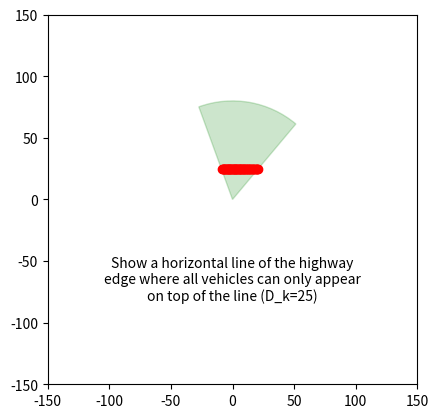

Here is the Python script that generated this plot:
'''
This Python test program performs testing of our developed forumlas.

The program contains a number of independent tests, please scroll down 
to the bottom to find the main launcher and specify a test to run.

For all tests, we can visually verify the outcome to confirm the correctness.
For some tests, we also perform simulation and compare the numerical and
simultion results to check the correctness.
'''

## the following are packages required for this program
import numpy as np
import math
import random
import matplotlib.pyplot as plt
import matplotlib.patches as patches

###################################################################
# Some useful classes
###################################################################

class TF: # Transformation
    '''
    This is a static class, it collects a number of 
    transformation functions.
    '''
    def rotate(x,y,angle):
        x_rot = x * cos(angle) - y * sin(angle)
        y_rot = x * sin(angle) + y * cos(angle)
        return (x_rot,y_rot)

    def reflect(xy):
        (x_ref,y_ref) = xy
        x_ref *= -1
        return (x_ref,y_ref)

    def move_towards(x,y,dist,angle):
        return (x+dist*cos(angle),y+dist*sin(angle))

    def shift(x,y,dx,dy):
        return (x+dx,y+dy)

class PointXY:
    '''
    This class specifies an (x,y) point object. Use it to create 
    an (x,y) point.
    '''
    def __init__(self, x=0, y=0):
        (self.x,self.y) = (x,y)

    def to_polar(self, beam_center=(0,0), beam_angle=0):
        pt = self.clone()
        pt.x -= beam_center[0]
        pt.y -= beam_center[1]
        r = math.sqrt(pt.x**2+pt.y**2)
        degree = atan2(pt.y,pt.x) - beam_angle
        return (r, degree)

    def from_polar(self, r, degree, beam_center=(0,0), beam_angle=0):
        (self.x,self.y) = beam_center
        self.x += r*cos(degree+beam_angle)
        self.y += r*sin(degree+beam_angle)

    def xy(self):
        return (self.x,self.y)

    def clone(self):
        return PointXY(self.x,self.y)

    def is_inside(self, beam):
        (r,degree) = self.to_polar(beam.center.xy(),beam.theta)
        if r>beam.Range: return False
        if degree>=-beam.Width/2 and degree<=beam.Width/2: return True
        degree+=360
        if degree>=-beam.Width/2 and degree<=beam.Width/2: return True
        degree-=2*360
        if degree>=-beam.Width/2 and degree<=beam.Width/2: return True
        return False


###################################################################
# Some math functions for convenient use
###################################################################

def sin(degree):
    return math.sin(math.radians(degree))

def cos(degree):
    return math.cos(math.radians(degree))

def atan2(y,x):
    return math.degrees(math.atan2(y,x))

def atan(r):
    return math.degrees(math.atan(r))

def tan(degree):
    return math.tan(math.radians(degree))

def abs(x):
    return x if x>0 else -x

def circle_intersection(x1,y1,r1,x2,y2,r2):
    '''It returns the intersection between two circles. The circles have center points at
    (x1,y1) and (x2,y2), with radius r1 and r2, respectively.
    It returns `(px1,py1,px2,py2)` where (px1,py1) and (px2,py2) are the two points.
    If the circles don't intersec, `(None,None,None,None)` is returned.
    See: https://math.stackexchange.com/questions/256100/how-can-i-find-the-points-at-which-two-circles-intersect
    '''
    d = math.sqrt((x1-x2)**2+(y1-y2)**2)
    l = (r1**2 - r2**2 + d**2) / (2*d)
    if (r1**2-l**2)<0:
        return (None,None,None,None)
    h = math.sqrt(r1**2-l**2)
    px1 = (l/d)*(x2-x1) + (h/d)*(y2-y1) + x1
    py1 = (l/d)*(y2-y1) - (h/d)*(x2-x1) + y1
    px2 = (l/d)*(x2-x1) - (h/d)*(y2-y1) + x1
    py2 = (l/d)*(y2-y1) + (h/d)*(x2-x1) + y1
    return (px1,py1,px2,py2)

###################################################################
# Scenario settings
###################################################################

class Beam:
    Width = 60 
    Range = 80

    def __init__(self, x, y, degree):
        self.center = PointXY(x,y)
        self.theta  = degree
        self.start_angle = -Beam.Width/2
        self.end_angle = Beam.Width/2

    def clone(self): return Beam(self.x(),self.y(),self.theta)
    def x(self): return self.center.x
    def y(self): return self.center.y

b_k = Beam(0,0,80)

R_B = 80
beamwidth = 60
theta_k = 80
start_angle_k = -beamwidth/2
end_angle_k = beamwidth/2
(x_k,y_k) = (0,0)   # normalized to origin


###################################################################
# test 1: draw a horizontal line D_k away from the BS center 
#         on the south side
###################################################################
def test1():
    D_k = 25

    fig1 = plt.figure()
    ax1 = fig1.add_subplot(111, aspect='equal')
    ax1.add_patch(patches.Wedge(b_k.center.xy(),b_k.Range,
                                b_k.theta+b_k.start_angle,
                                b_k.theta+b_k.end_angle,color="g",alpha=0.2))

    for angle in range(int(b_k.start_angle),int(b_k.end_angle)):
        R_k = D_k / sin(b_k.theta+angle)
        pt = PointXY(0,0)
        pt.from_polar(R_k,angle,b_k.center.xy(),b_k.theta)
        if pt.is_inside(b_k):
            ax1.plot(pt.x,pt.y,'ro')

    plt.text(0, -80,  "Show a horizontal line of the highway\n"
                      "edge where all vehicles can only appear\n"
                     f"on top of the line (D_k={D_k})", 
                     ha='center', wrap=True)
    plt.axis([-150, 150, -150, 150])
    plt.show()

###################################################################
# test 2: relative polar location translation between two sectors
##         Defined pt_i_from_k() to calculate (r_{i|k},phi_{i|k}}
###################################################################
def pt_i_from_k(r_k,phi_k,x_k,y_k,theta_k,x_i,y_i,theta_i):

    ## absolute location
    x_hat = x_k + r_k*cos(theta_k+phi_k) 
    y_hat = y_k + r_k*sin(theta_k+phi_k)

    ## convert to (r_i,phi_i) relative to b_i
    r_i = math.sqrt((x_i-x_hat)**2 + (y_i-y_hat)**2)
    phi_i = atan2(y_hat-y_i,x_hat-x_i) - theta_i

    return (r_i,phi_i)

def test2():

    ## another beam, b_i
    b_i = Beam(x=100, y=-10, degree=130)

    fig1 = plt.figure()
    ax1 = fig1.add_subplot(111, aspect='equal')
    for bm,color in [(b_k,"r"),(b_i,"b")]:
        ax1.add_patch(patches.Wedge(bm.center.xy(),bm.Range,
                                    bm.theta+bm.start_angle,
                                    bm.theta+bm.end_angle,color=color,alpha=0.2))

    ## place a point pt_k relative to b_k
    (r_k,phi_k) = (40,10)
    pt_k = PointXY()
    pt_k.from_polar(r_k, phi_k, beam_center=b_k.center.xy(), beam_angle=b_k.theta)
    ax1.plot(pt_k.x,pt_k.y,'ro')

    ## convert (r_k,phi_k) to (r_i,phi_i) where pt_i is relative to b_i
    (x_k,y_k),theta_k = b_k.center.xy(), b_k.theta
    (x_i,y_i),theta_i = b_i.center.xy(), b_i.theta
    (r_i,phi_i) = pt_i_from_k(r_k,phi_k,x_k,y_k,theta_k,x_i,y_i,theta_i)

    ## plot (r_i,phi_i), should overlap with (r_k,phi_k)
    pt_i = PointXY()
    pt_i.from_polar(r_i,phi_i,b_i.center.xy(),b_i.theta)
    ax1.plot(pt_i.x,pt_i.y,'b^')

    ## test description, you may adjust the position & font size of this message
    plt.text(x=0, y=-80, 
                    s="Translate a location relative to one beam\n"
                      "to another. The two markers (before and after\n"
                      "translations) must appear at the same location", 
                      ha='center', wrap=True)
    plt.axis([-150, 150, -150, 150])
    plt.show()

###################################################################
# test 3: trajectory of a movement in a beam
###################################################################
def test3():

    b_k.theta = 20 # set a new pointing angle if needed

    fig1 = plt.figure()
    ax1 = fig1.add_subplot(111, aspect='equal')
    ax1.add_patch(patches.Wedge(b_k.center.xy(),b_k.Range,
                                b_k.theta+b_k.start_angle,
                                b_k.theta+b_k.end_angle,color="g",alpha=0.2))

    ## trajectory setup
    ## (r_k,phi_k) is the starting point relative to b_k
    ## psi_k is the moving direction
    d = 0
    r_k = 40
    phi_k = 15
    psi_k = 250

    theta_k = b_k.theta
    while True:
        ## calculate point after moving d distance
        ## to test the correctness of the parametric functions
        gamma_k = psi_k-(theta_k+phi_k)
        r_d = math.sqrt(r_k**2 + d**2 + 2*r_k*d*cos(gamma_k))
        phi_d = phi_k + atan2(d*sin(gamma_k),r_k+d*cos(gamma_k))

        ## convert to (x,y) for plotting
        pt = PointXY()
        pt.from_polar(r_d,phi_d,b_k.center.xy(),b_k.theta)
        if not pt.is_inside(b_k): break
        ax1.plot(pt.x,pt.y,'ro')
        d += 1

    ## put a special marker on the starting location
    pt.from_polar(r_k,phi_k,b_k.center.xy(),b_k.theta)
    ax1.plot(pt.x,pt.y,'b^')

    ## test description, you may adjust the position & font size of this message
    plt.text(x=0, y=-80, 
                    s="Show the tracjectory of a vehicle\n"
                     f"moving at psi={psi_k} degree.",
                     ha='center', wrap=True)
    plt.axis([-150, 150, -150, 150])
    plt.show()


###################################################################
## test 4: transformation of a beam, cases 1 & 2
###################################################################
def test4():

    def case1(x,y,angle):
        return TF.reflect(TF.rotate(x,y,angle))

    def case2(x,y,angle):
        return TF.rotate(x,y,angle)

    fig1 = plt.figure()
    ax1 = fig1.add_subplot(111, aspect='equal')
    ax1.add_patch(patches.Wedge(b_k.center.xy(),b_k.Range,
                                b_k.theta+b_k.start_angle,
                                b_k.theta+b_k.end_angle,color="g",alpha=0.2))

    ## vehicle starting point, P2
    r_k = 50
    phi_k = 5
    psi_k = 190 # direction

    ## beam setup
    theta_k = b_k.theta
    beamwidth = b_k.Width
    R_B = b_k.Range
    (x_k,y_k) = b_k.center.xy()

    ## transformation case, pick a case below
    transform = case1 # use case1
    #transform = case2 # use case2

    if transform is case1:
        rot_angle = 180 - theta_k - beamwidth/2  # case 1
    else:
        rot_angle = beamwidth/2 - theta_k        # case 2

    ## setup P2, P3, P4
    pt2 = PointXY()
    pt2.from_polar(r_k,phi_k,(x_k,y_k),theta_k)
    ax1.plot(pt2.x,pt2.y,'ro')
    pt3 = PointXY(x=R_B*cos(theta_k+beamwidth/2),
                  y=R_B*sin(theta_k+beamwidth/2))
    pt4 = PointXY(x=R_B*cos(theta_k-beamwidth/2),
                  y=R_B*sin(theta_k-beamwidth/2))

    ## P2, P3, P4 after transformation (become Q2, Q3, Q4)
    (xp,yp) = transform(pt2.x,pt2.y,rot_angle)
    qt2 = PointXY(xp,yp)
    (xp,yp) = transform(pt3.x,pt3.y,rot_angle)
    qt3 = PointXY(xp,yp)
    (xp,yp) = transform(pt4.x,pt4.y,rot_angle)
    qt4 = PointXY(xp,yp)
    ax1.plot(qt2.x,qt2.y,'b>')
    plt.plot([0,qt3.x], [0,qt3.y], linestyle = 'dotted')
    plt.plot([0,qt4.x], [0,qt4.y], linestyle = 'dotted')
    plt.plot([qt3.x,qt4.x], [qt3.y,qt4.y], linestyle = 'dotted')

    ## calculated x_hat & y_hat for checking, should match with Q2
    if transform is case1:
        alpha0 = beamwidth/2 - phi_k # case 1
    else:
        alpha0 = beamwidth/2 + phi_k # case 2
    pt2hat = PointXY(x=r_k*cos(alpha0),y=r_k*sin(alpha0))
    ax1.plot(pt2hat.x,pt2hat.y,'g^')

    ## transform psi_k to psi_k' (or psip_k)
    if transform is case1: 
        psip_k = beamwidth/2 + theta_k - psi_k # case 1
    else:
        psip_k = beamwidth/2 - theta_k + psi_k # case 2
    if psip_k<0: psip_k+=360
    if psip_k>360: psip_k-=360

    ## alpha values
    alpha1 = atan(abs(pt2hat.x/pt2hat.y))
    alpha2 = atan(abs((R_B-pt2hat.x)/pt2hat.y))
    print("alpha1=%1.2f; alpah2=%1.2f"%(alpha1,alpha2))

    ## psi range
    is_psi_valid = True
    left_lim = 270-alpha1
    right_lim = 270+alpha2
    print("psi' = %1.2f to %1.2f"%(left_lim,right_lim))
    print("psi' is %1.2f"%psip_k)
    if psip_k<left_lim or psip_k>right_lim: 
        print("Warning: psi' is outside of the valid range")
        print("         no trajectory is shown.")
        is_psi_valid = False
    if transform is case1:
        left_lim = beamwidth/2 + theta_k - left_lim      # case 1
        right_lim = beamwidth/2 + theta_k - right_lim    # case 1
    else:
        left_lim = -beamwidth/2 + theta_k + left_lim      # case 2
        right_lim = -beamwidth/2 + theta_k + right_lim    # case 2
    while left_lim<0: left_lim+=360
    while left_lim>360: left_lim-=360
    while right_lim<0: right_lim+=360
    while right_lim>360: right_lim-=360

    ## departure point
    r_out = pt2hat.x - pt2hat.y*tan(270-psip_k)
    tau = math.sqrt(pt2hat.y**2 + (pt2hat.x-r_out)**2)
    phi_out = beamwidth/2
    if tau>R_B: tau=R_B

    ## trajectory
    (xm,ym) = TF.move_towards(pt2.x,pt2.y,tau,psi_k) # before tranformation
    if is_psi_valid:
        ax1.plot([pt2.x,xm],[pt2.y,ym],'r')

    (xm,ym) = TF.move_towards(qt2.x,qt2.y,tau,psip_k) # after tranformation
    if is_psi_valid:
        ax1.plot([qt2.x,xm],[qt2.y,ym],'g')

    case = 1 if transform is case1 else 2
    plt.text(x=0, y=-120, 
                    s=f"Transform a point in a beam using formulas\n"
                      f"from case {case} (orignal RED marker,\n"
                      f"after GREEN marker). BLUE marker & dotted\n"
                      f"lines are transformed using the\n"
                      f"program (not formula).\n"
                      f"BLUE and GREEN must overlap.",
                      ha='center', wrap=True)
    plt.axis([-150, 150, -150, 150])
    plt.show()

###################################################################
## test 5: transformation of a beam for case 3
###################################################################
def test5():

    ## beam setup & plot
    theta_k = b_k.theta
    beamwidth = b_k.Width
    R_B = b_k.Range
    (x_k,y_k) = b_k.center.xy()

    fig1 = plt.figure()
    ax1 = fig1.add_subplot(111, aspect='equal')
    ax1.add_patch(patches.Wedge((x_k,y_k),R_B,theta_k+start_angle_k,theta_k+end_angle_k,color="r",alpha=0.2))

    ## transformation setup
    rot_angle = 270 - theta_k
    dx = R_B*sin(beamwidth/2)
    dy = R_B*cos(beamwidth/2)
    def case3(x,y): # case 3 transformation
        (x,y) = TF.rotate(x,y,rot_angle)
        (x,y) = TF.shift(x,y,dx,dy)
        return (x,y)

    ## vehicle starting point, P2
    r_k = 40
    phi_k = 10
    psi_k = 100 # direction
    l = 43

    ## setup P2 & its transformed point Q2
    pt2 = PointXY()
    pt2.from_polar(r_k,phi_k,(x_k,y_k),theta_k)
    ax1.plot(pt2.x,pt2.y,'ro')
    qt2 = PointXY()
    (qt2.x,qt2.y) = case3(pt2.x,pt2.y)
    ax1.plot(qt2.x,qt2.y,'bo')

    ## calculated x_hat,y_hat
    pt2hat = PointXY()
    pt2hat.x = r_k*sin(phi_k) + R_B*sin(beamwidth/2)
    pt2hat.y = -r_k*cos(phi_k) + R_B*cos(beamwidth/2)
    ax1.plot(pt2hat.x,pt2hat.y,'g^')

    ## transformed sector, P1 is the center
    qt1 = PointXY()
    qt1.x = R_B*sin(beamwidth/2)
    qt1.y = R_B*cos(beamwidth/2)
    ax1.add_patch(patches.Wedge((qt1.x,qt1.y),R_B,270-beamwidth/2,270+beamwidth/2,color="g",alpha=0.2))

    ## P3 before/after the transformation: P3->Q3
    pt3 = PointXY(R_B*cos(theta_k+beamwidth/2),R_B*sin(theta_k+beamwidth/2))
    ax1.plot(pt3.x,pt3.y,'r^')
    qt3 = PointXY()
    (qt3.x,qt3.y) = case3(pt3.x,pt3.y)
    ax1.plot(qt3.x,qt3.y,'r^')

    ## transform psi_k to psi_k' (or psip_k)
    psip_k = 270 - theta_k + psi_k

    ## alpha values
    alpha1 = atan(abs(pt2hat.x/pt2hat.y))
    alpha2 = atan(abs((R_B-pt2hat.x)/pt2hat.y))
    print("alpha1=%1.2f; alpah2=%1.2f"%(alpha1,alpha2))

    ## psi range
    left_lim = 270-alpha1
    right_lim = 270+alpha2
    print("psi' = %1.2f to %1.2f"%(left_lim,right_lim))
    left_lim = -270 + theta_k + left_lim
    right_lim = -270 + theta_k + right_lim
    while left_lim<0: left_lim+=360
    while left_lim>360: left_lim-=360
    while right_lim<0: right_lim+=360
    while right_lim>360: right_lim-=360
    print("psi = %1.2f to %1.2f"%(left_lim,right_lim))

    ## find rho1, rho2 (using circle intersection points)
    ## circle_1 at P1, circle_2 at P2
    rho1 = PointXY()
    rho2 = PointXY()
    (rho1.x,rho1.y,rho2.x,rho2.y) = circle_intersection(qt1.x,qt1.y,R_B,pt2hat.x,pt2hat.y,l)
    if rho1.x is not None:
        ax1.plot(rho1.x,rho1.y,'y<')
        ax1.plot(rho2.x,rho2.y,'y<')
        ax1.add_patch(plt.Circle((pt2hat.x,pt2hat.y), l, color='b', alpha=0.5, fill=False))

    ## find distance, d, to the arc (approach sum of two vectors)
    ## vector 1: P1->P2, ie r_k∠phi_k
    ## vector 2: P2->arc, ie d∠psi_k
    ## sum of vectors: P1->arc, ie R_B∠angle
    ## where |r_k∠phi_k + d∠psi_k| = |R_B∠angle| = R_B
    gamma_k = psi_k-(theta_k+phi_k)
    d1 = -r_k*cos(gamma_k) + math.sqrt((r_k*cos(gamma_k))**2-(r_k**2-R_B**2))
    d2 = -r_k*cos(gamma_k) - math.sqrt((r_k*cos(gamma_k))**2-(r_k**2-R_B**2))
    print("dist1=%1.2f, dist2=%1.2f"%(d1,d2))

    ## trajectory
    tau = max(d1,d2) # accept only the positive solution
    (xm,ym) = TF.move_towards(pt2.x,pt2.y,tau,psi_k) # before tranformation
    ax1.plot([pt2.x,xm],[pt2.y,ym],'r')

    (xm,ym) = TF.move_towards(qt2.x,qt2.y,tau,psip_k) # after tranformation
    ax1.plot([qt2.x,xm],[qt2.y,ym],'g')

    ## test description, you may adjust the position & font size of this message
    plt.text(x=0, y=-120, 
                    s="Transform the beam using formulas from\n"
                     f"case 3 (before in RED, after in GREEN).\n"
                     f"Yellow markers are distance l={l} from the\n"
                     f"vehicle (intersection points with the arc).",
                     ha='center', wrap=True)
    plt.axis([-150, 150, -150, 150])
    plt.show()

###################################################################
## test 6: All 3 cases, with right condition to select
##         appropriate travelled distance
##         Defined J class to compute J(.) and tau
###################################################################
class J:
    def __init__(self, xy, theta_k, R_B, beamwidth):
        (self.x_k,self.y_k) = xy
        self.theta_k = theta_k
        self.beamwidth = beamwidth
        self.R_B = R_B

    def get_tau1(self,r_k,phi_k,psi_k):
        '''If case 1 condition is satisfied, return `tau`, otherwise return `None`.'''
        alpha0 = self.beamwidth/2 - phi_k
        x_hat = r_k*cos(alpha0)
        y_hat = r_k*sin(alpha0)
        psip_k = self.beamwidth/2 + self.theta_k - psi_k
        while psip_k<0: psip_k+=360
        while psip_k>360: psip_k-=360
        alpha1 = atan(abs(x_hat/y_hat))
        alpha2 = atan(abs((self.R_B-x_hat)/y_hat))
        lbound = 270 - alpha1
        rbound = 270 + alpha2
        if psip_k>=lbound and psip_k<=rbound:
            r_out = x_hat - y_hat*tan(270-psip_k)
            tau1 = math.sqrt(y_hat**2 + (x_hat-r_out)**2)
            return tau1
        return None

    def get_tau2(self,r_k,phi_k,psi_k):
        '''If case 2 condition is satisfied, return `tau`, otherwise return `None`.'''
        alpha0 = self.beamwidth/2 + phi_k
        x_hat = r_k*cos(alpha0)
        y_hat = r_k*sin(alpha0)
        psip_k = self.beamwidth/2 - self.theta_k + psi_k
        while psip_k<0: psip_k+=360
        while psip_k>360: psip_k-=360
        alpha1 = atan(abs(x_hat/y_hat)) if y_hat!=0 else 90
        alpha2 = atan(abs((self.R_B-x_hat)/y_hat)) if y_hat!=0 else 90
        lbound = 270 - alpha1
        rbound = 270 + alpha2
        if psip_k>=lbound and psip_k<=rbound:
            r_out = x_hat - y_hat*tan(270-psip_k)
            tau2 = math.sqrt(y_hat**2 + (x_hat-r_out)**2)
            return tau2
        return None

    def get_tau3(self,r_k,phi_k,psi_k):
        '''If case 3 condition is satisfied, return `tau`, otherwise return `None`.'''
        gamma_k = psi_k-(self.theta_k+phi_k)
        d1 = -r_k*cos(gamma_k) + math.sqrt((r_k*cos(gamma_k))**2-(r_k**2-self.R_B**2))
        d2 = -r_k*cos(gamma_k) - math.sqrt((r_k*cos(gamma_k))**2-(r_k**2-self.R_B**2))
        return max(d1,d2)

    def get(self,r_k,phi_k,psi_k):
        tau = self.get_tau1(r_k,phi_k,psi_k)
        if tau is not None: # if case 1?
            return (1, tau)
        tau = self.get_tau2(r_k,phi_k,psi_k)
        if tau is not None: # if case 2?
            return (2, tau)
        tau = self.get_tau3(r_k,phi_k,psi_k)
        if tau is not None: # if case 3?
            return (3, tau)
        return (0, None) # if this point is reached, the formula is wrong!

def test6():

    ## beam setup & plot
    theta_k = b_k.theta = 80
    beamwidth = b_k.Width
    R_B = b_k.Range
    (x_k,y_k) = b_k.center.xy()

    fig1 = plt.figure()
    ax1 = fig1.add_subplot(111, aspect='equal')
    ax1.add_patch(patches.Wedge((x_k,y_k),R_B,theta_k+start_angle_k,theta_k+end_angle_k,color="g",alpha=0.2))

    ## vehicle starting point, P2
    r_k = 60
    phi_k = 10
    psi_k = 100 # direction
    l = 70

    pt2 = PointXY()
    pt2.from_polar(r_k,phi_k,(x_k,y_k),theta_k)

    ## Use J(.) to find which `case` and calculate the corresponding travelling distance `tau`
    j = J((x_k,y_k),theta_k,R_B,beamwidth)
    for psi_k in range(0,360,10):
        case,tau = j.get(r_k,phi_k,psi_k)
        if case==0:
            print("Test failed, something is wrong in the derivation!!!")
            return
        (xm,ym) = TF.move_towards(pt2.x,pt2.y,tau,psi_k)
        ax1.plot([pt2.x,xm],[pt2.y,ym],{1:"r",2:"g",3:"b"}[case])
    ax1.plot(pt2.x,pt2.y,'yo')

    ## test description, you may adjust the position & font size of this message
    plt.text(x=0, y=-80,  
                    s="Show the trajectories of a vehicle with\n"
                     f"various directions. The trajectory is shown in\n"
                     f"RED, GREEN, BLUE for cases 1, 2, 3 respectively.\n"
                     f"Based on the formula, it should pick the right case\n"
                     f"to draw the line with the appropriate color and length.",
                     ha='center', wrap=True, fontsize=8)
    plt.axis([-150, 150, -150, 150])
    plt.show()

###################################################################
## test 7: Test the area calculations
##         Defined `Infinitesimal` class
###################################################################
class Infinitesimal:
    '''This is an infinitesimal object that can be iterated over
    the given `step_size` from `lower_bound` to `upper_bound`.'''
    def __init__(self, lower_bound, upper_bound, step_size):
        self.lower_bound = lower_bound
        self.upper_bound = upper_bound
        self.step_size = step_size
        self.sample_size = int((upper_bound-lower_bound)/step_size)

    def delta(self):
        return self.step_size

    def __iter__(self):
        self.val = self.lower_bound
        return self

    def __next__(self):
        this_val = self.val
        self.val += self.step_size
        if this_val>=self.upper_bound:
            raise StopIteration
        else:
            return this_val

    def arange(self):
        return np.arange(self.lower_bound, self.upper_bound, self.step_size)

def test7():

    ## beam setup
    theta_k = b_k.theta 
    beamwidth = b_k.Width
    R_B = b_k.Range
    (x_k,y_k) = b_k.center.xy()

    fig1 = plt.figure()
    ax1 = fig1.add_subplot(111, aspect='equal')
    ax1.add_patch(patches.Wedge((x_k,y_k),R_B,theta_k+start_angle_k,theta_k+end_angle_k,color="g",alpha=0.2))

    ## monte carlo setup
    D_k = 25
    x_range = (-50,70) # the range must be wider enough to fully cover the beam
    y_range = (-10,85)
    ax1.add_patch(patches.Rectangle((x_range[0],y_range[0]), 
                            x_range[1]-x_range[0], y_range[1]-y_range[0], 
                            linewidth=1, edgecolor='r', facecolor='none'))
    ax1.plot([x_range[0],x_range[1]],[D_k,D_k],'b')

    ## calculate area by formula
    print("Calculating, please wait...",end="")
    A_B = 0.5*(R_B**2)*(beamwidth*math.pi/180) # area
    area1 = A_B

    r = Infinitesimal(0,R_B,0.1)
    phi = Infinitesimal(-beamwidth/2,beamwidth/2,0.1)

    ## calculate area by looping polar coordinate
    area2 = 0
    for r_k in r:
        for phi_k in phi:
            area2 += r_k*(phi.delta()*math.pi/180)*r.delta()

    ## calculate area by looping polar coordinate with D_k condition
    area3 = 0
    phi_k = phi.lower_bound
    while phi_k<phi.upper_bound:
        r_k = min(R_B, D_k/sin(theta_k+phi_k))
        while r_k<r.upper_bound:
            area3 += r_k*(phi.delta()*math.pi/180)*r.delta()
            r_k += r.step_size
        phi_k += phi.step_size

    ## use monte carlo to find area with D_k condition
    inside = 0
    sample_size = 50000
    for i in range(sample_size):
        x = random.random()*(x_range[1]-x_range[0])+x_range[0]
        y = random.random()*(y_range[1]-y_range[0])+y_range[0]
        pt = PointXY(x,y)
        if pt.is_inside(b_k):
            if y>=D_k:
                inside += 1
    area4 = inside/sample_size
    area4 *= (x_range[1]-x_range[0]) * (y_range[1]-y_range[0])
    print("done")

    ## test description, you may adjust the position & font size of this message
    plt.text(x=-140, y=-140, 
                    s="This test calculates the area of the beam\n"
                      "using various methods:\n"
                     f"- Beam area = {area1:1.4f} (standard formula)\n"
                     f"- Beam area = {area2:1.4f} (our formula)\n"
                     f"Set D_k = {D_k}\n"
                     f"- Highway region only = {area3:1.4f} (our formula)\n"
                     f"- Highway region only = {area4:1.4f} (using monte carlo)\n"
                     f"NOTE1: The above pairs must match.\n"
                     f"NOTE2: the red box must cover the entire beam",
                     ha='left', wrap=True, fontsize=8)
    plt.axis([-150, 150, -150, 150])
    plt.show()


###################################################################
## test 8: Calculate F*(l) using J*()
###################################################################
def test8():

    ## beam setup
    theta_k = b_k.theta = 90 # or test with any other value, e.g. 150, 30, 90
    beamwidth = b_k.Width
    R_B = b_k.Range
    (x_k,y_k) = b_k.center.xy()

    fig1 = plt.figure()
    ax1 = fig1.add_subplot(111, aspect='equal')
    ax1.add_patch(patches.Wedge((x_k,y_k),R_B,theta_k+start_angle_k,theta_k+end_angle_k,color="g",alpha=0.2))

    ## monte carlo setup
    D_k = 25
    x_range = (-60,60) # or use this (-60-30,60+50) if wider range is needed to cover the entire beam 
    y_range = (-10,85)
    ax1.add_patch(patches.Rectangle((x_range[0],y_range[0]), 
                            x_range[1]-x_range[0], y_range[1]-y_range[0], 
                            linewidth=1, edgecolor='r', facecolor='none'))
    ax1.plot([x_range[0],x_range[1]],[D_k,D_k],'b')

    r = Infinitesimal(0,R_B,0.5)
    phi = Infinitesimal(-beamwidth/2,beamwidth/2,0.2)

    ## calculate area by looping polar coordinate with D_k condition
    area = 0
    for phi_k in phi.arange():
        r_k = min(R_B, D_k/sin(theta_k+phi_k)) if (theta_k+phi_k)!=0 else R_B
        while r_k<r.upper_bound:
            area += r_k*(phi.delta()*math.pi/180)*r.delta()
            r_k += r.step_size

    ## calculate F*(l) using J*(), the highway case
    def F_star(l):
        nominator = 0
        denominator = area
        for phi_k in phi.arange():
            r_k = min(R_B, D_k/sin(theta_k+phi_k)) if (theta_k+phi_k)!=0 else R_B
            while r_k<r.upper_bound:
                j_0 = 1 if j.get(r_k,phi_k,0)[1]<=l else 0
                j_pi = 1 if j.get(r_k,phi_k,180)[1]<=l else 0
                j_star = 0.5*(j_0+j_pi)
                nominator += r_k*j_star*(phi.delta()*math.pi/180)*r.delta()
                r_k += r.step_size
        return nominator/denominator

    ## calculate F*(l) for a single l
    l = 40
    j = J((x_k,y_k),theta_k,R_B,beamwidth)
    prob_calc = F_star(l)

    ## test with monte carlo simulation
    sample_size = 1000
    count = 0
    sum_prob = 0
    while True:
        x = random.random()*(x_range[1]-x_range[0])+x_range[0]
        y = random.random()*(y_range[1]-y_range[0])+y_range[0]
        if y>=D_k:
            if PointXY(x,y).is_inside(b_k):
                if not PointXY(x-l,y).is_inside(b_k): sum_prob+=0.5
                if not PointXY(x+l,y).is_inside(b_k): sum_prob+=0.5
                count += 1
                if count==sample_size: break
    prob_sim = sum_prob/sample_size

    ## test description, you may adjust the position & font size of this message
    plt.text(x=-140, y=-120, 
                    s="This test calculates F*(l):\n"
                     f"- F*(l={l:1.1f})={prob_calc:1.4f}, our numerical\n"
                     f"- F*(l={l:1.1f})={prob_sim:1.4f}, simulated\n"
                     f"NOTE1: the above must be similar\n"
                     f"NOTE2: the red box must cover the entire beam",
                     ha='left', wrap=True, fontsize=8)
    plt.axis([-150, 150, -150, 150])
    plt.show()

    ## calculate F*(l) over a range of l (if needed)
    ## - controlled by `ls_loop` flag, set to `True` to run the loop, 
    ##   or `False` to skip the calculation
    is_loop = True
    #is_loop = False
    if is_loop: # loop?
        print(" l,   F*(l)")
        print("---,  -----")
        for l in range(0,int(R_B*1.2),2):
            prob = F_star(l)
            print(f"{l:1.1f}, {prob:1.4f}")


###################################################################
## test 9: Calculate d_zeta, service distance (with interference)
##         Defined P_I(.)
###################################################################
def P_I(r_i,phi_i,p_i,R_B=R_B,beamwidth=beamwidth):
    if r_i<=R_B and phi_i>=-beamwidth/2 and phi_i<=beamwidth/2:
        return 1-p_i
    else:
        return 1

def test9():

    ## beam setup
    theta_k = b_k.theta = 90
    beamwidth = b_k.Width
    R_B = b_k.Range
    (x_k,y_k) = b_k.center.xy()

    ## interference beam
    b_1 = Beam(x_k,y_k,theta_k-40)
    b_2 = Beam(80,y_k,130-15)
    p_active = 0.5  # prob that these beams are active when observed

    ## plot the scenario
    fig1 = plt.figure()
    ax1 = fig1.add_subplot(111, aspect='equal')
    for bm,color in [(b_k,"r"),(b_1,"g"),(b_2,"b")]:
        ax1.add_patch(patches.Wedge(bm.center.xy(),bm.Range,
                                    bm.theta+bm.start_angle,
                                    bm.theta+bm.end_angle,color=color,alpha=0.2))

    ## vehicle & its movement
    r_k = 60
    phi_k = 0
    psi_k = 340 # direction
    l = 70

    ## plot the vehicle & its movement
    pt = PointXY()
    pt.from_polar(r_k,phi_k,(x_k,y_k),theta_k)
    ax1.plot(pt.x,pt.y,'ro')

    j = J((x_k,y_k),theta_k,R_B,beamwidth)
    (_,tau) = j.get(r_k, phi_k, psi_k)
    (xm,ym) = TF.move_towards(pt.x,pt.y,tau,psi_k)
    ax1.plot([pt.x,xm],[pt.y,ym],"r")

    ## create a loop to iterate over the trajectory
    d_integration = Infinitesimal(lower_bound=0, upper_bound=tau, step_size=0.1)
    d_zeta = 0
    for d in d_integration.arange():
        ## calculate r_{i|k} & phi_{i|k}
        gamma_k = psi_k-(theta_k+phi_k)
        r_d = math.sqrt(r_k**2 + d**2 + 2*r_k*d*cos(gamma_k))
        phi_d = phi_k + atan2(d*sin(gamma_k),r_k+d*cos(gamma_k))

        ## calculate \prod_i P_I(r_{i|k},phi_{i|k},p_i)
        prod_P_I = 1
        for b_i in [b_1,b_2]:
            (r_i,phi_i) = pt_i_from_k(r_d,phi_d, x_k,y_k,theta_k,
                                                 b_i.x(),b_i.y(),b_i.theta)
            prod_P_I *= P_I(r_i,phi_i,p_active)
        
        ## calculate d_{zeta} = \int \prod_i P_I(r_{i|k},phi_{i|k},p_i) dd
        d_zeta += prod_P_I * d_integration.delta()

    ## do simulation to check with the numerical results
    d, d_sim = 0, 0
    delta_d = 0.1
    (dx,dy) = (delta_d*cos(psi_k),delta_d*sin(psi_k))
    pt_vehicle = pt.clone()
    while True:
        pt_vehicle.x += dx
        pt_vehicle.y += dy
        interference = False
        for b_i in [b_1,b_2]:
            if pt_vehicle.is_inside(b_i) and random.random()<p_active:
                interference = True
        if not interference:
            d_sim += delta_d
        if not pt_vehicle.is_inside(b_k): 
            break # departing the beam, break the loop & done
        d += delta_d

    ## print outcomes
    print(f"tau = {tau}")
    print(f"d_zeta = {d_zeta}")
    print(f"d_sim = {d_sim}")

    ## test description, you may adjust the position & font size of this message
    plt.text(x=-120, y=-120, 
                    s="This test calculates d_zeta:\n"
                     f"- tau={tau:1.4f}, distance travelled\n"
                     f"- p_active={p_active:1.1f}, beam active prob\n"
                     f"- d_zeta={d_zeta:1.1f}, from our formula\n"
                     f"- d_sim={d_sim:1.1f}, sim result\n"
                     f"NOTE: The above should match closely.",
                     ha='left', wrap=True, fontsize=8)
    plt.axis([-150, 150, -150, 150])
    plt.show()


###################################################################
## test 10: Calculate \breve{F}*(l) for a selected beam in 
##          the highway scenario.
## Note: In this version, vehicles can appear at any point on 
##       the highway
###################################################################
def test10():

    ## all 18 beams at 6 sites for the highway scenario
    ##   (3)   (4)     (5)    <-- north-side beams
    ##   ==================   <-- highway edge
    ##     > >     >          <-- 3 lanes (east moving)
    ##    - - - - - - - -     <-- traffic flow separator
    ##      <     <    <      <-- 3 lanes (west moving)
    ##   ==================   <-- highway edge
    ##   (0)    (1)     (2)   <-- south-side beams
    D_k = 28  # distance from beam origin to the edge of the highway
    D_mid = 0 # traffic flow separation
    H = 24    # width of highway
    beam = [[Beam(100,-40,90+60),Beam(100,-40,90),Beam(100,-40,90-60)],  # 0 (and 3 beams per site)
            [Beam(220,-40,90+60),Beam(220,-40,90),Beam(220,-40,90-60)],  # 1
            [Beam(360,-40,90+60),Beam(360,-40,90),Beam(360,-40,90-60)],  # 2
            [Beam(90,40,270-60),Beam(90,40,270),Beam(90,40,270+60)],     # 3
            [Beam(210,40,270-60),Beam(210,40,270),Beam(210,40,270+60)],  # 4
            [Beam(340,40,270-60),Beam(340,40,270),Beam(340,40,270+60)]]  # 5
    beam_list = [b for sublist in beam for b in sublist]

    ## manually configure the picked beam and specify neighbouring beams
    ## that may cause interference. If non-interfering beams are also
    ## included as neighbouring beams, it won't generate different results, 
    ## but will simply make the calculation run longer unnecessarily
    beam_to_test = beam[1][1]
    beam_neighbours = {}
    beam_neighbours[beam_to_test] = [beam[4][0],beam[4][1],beam[4][2]]

    ## scenario setup
    p_active = 0.8
    l = 30
    print(f"Calculating F_breve(l)...")
    print(f"Note: The calculation is numerically intensive, please be patient.")
    print(f"l={l}; p_active={p_active}")

    ## beam setup
    theta_k = beam_to_test.theta
    beamwidth = beam_to_test.Width
    R_B = beam_to_test.Range
    (x_k,y_k) = beam_to_test.center.xy()

    ## plot the scenario
    fig1 = plt.figure()
    ax1 = fig1.add_subplot(111, aspect='equal')
    color = "g"
    class Box:
        def __init__(self):
            (self.left,self.top,self.right,self.bottom) = (0,0,0,0)
        def xylim(self,x,y,xbuf,ybuf):
            if x-xbuf<self.left: self.left=x-xbuf
            if x+xbuf>self.right: self.right=x+xbuf
            if y+ybuf>self.top: self.top=y+ybuf
            if y-ybuf<self.bottom: self.bottom=y-ybuf
    box = Box()
    for bm in beam_neighbours[beam_to_test]:
        ax1.add_patch(patches.Wedge(bm.center.xy(),bm.Range,
                                    bm.theta+bm.start_angle,
                                    bm.theta+bm.end_angle,color=color,alpha=0.2))
        box.xylim(bm.x(),bm.y(),int(1.2*bm.Range),int(0.5*bm.Range))
        color = "g" if color=="b" else "b"
    bm = beam_to_test
    box.xylim(bm.x(),bm.y(),int(1.2*bm.Range),int(0.5*bm.Range))
    ax1.add_patch(patches.Wedge(bm.center.xy(),bm.Range,
                                bm.theta+bm.start_angle,
                                bm.theta+bm.end_angle,color="r",alpha=0.2))

    ## add a box to indicate highway section of the beam
    x_range = (170,270)       # the x range must fully cover the beam
    y_range = (bm.y()+D_k,12) # set y range so that it covers from D_k to the far edge of the beam
    #y_range = (-42,bm.y()-D_k) # use this for north site beam
    ax1.add_patch(patches.Rectangle((x_range[0],y_range[0]), 
                            x_range[1]-x_range[0], y_range[1]-y_range[0], 
                            linewidth=1, edgecolor='r', facecolor='none'))

    ## add arrow to indicate D_k
    ax1.add_patch(patches.Arrow(bm.x(), bm.y(), 0, D_k, width=3.0)) # for south site, use this
    #ax1.add_patch(patches.Arrow(bm.x(), bm.y(), 0, -D_k, width=3.0)) # for norht site, use this

    ## simulation
    sample_size = 1000
    count_all = 0
    count_prob = 0
    delta_d = 0.5
    while count_all<sample_size:
        x = random.random()*(x_range[1]-x_range[0])+x_range[0]
        y = random.random()*(y_range[1]-y_range[0])+y_range[0]
        #dx = random.choice([delta_d,-delta_d])
        dx = delta_d if y>D_mid else -delta_d # use proper direction based on lane
        d_sim = 0
        pt_vehicle = PointXY(x,y)
        if not pt_vehicle.is_inside(beam_to_test): continue
        while True:
            pt_vehicle.x += dx
            interference = False
            for b_i in beam_neighbours[beam_to_test]:
                if pt_vehicle.is_inside(b_i) and random.random()<p_active:
                    interference = True
            if not interference:
                d_sim += delta_d
            if not pt_vehicle.is_inside(beam_to_test):
                break # departing the beam, break the loop & done
        if d_sim<=l: count_prob += 1
        count_all += 1

    F_l_sim = count_prob/count_all
    print(f"F_sim(l={l}) = {F_l_sim}")

    ## calculate \breve{F}*(l) = \int r_k \breve{J}star() / area
    ## where \breve{J}star() = 1 if d_zeta<=l else 0
    ##       d_zeta = \int_0^{tau} P_I()
    ## step 1: calculate denominator (area of the sector on the highway)
    ## step 2: calculate tau, P_I(), then d_zeta
    ## step 3: calculate \breve{J}star(), then nominator
    ## step 4: finally, calculate \breve{F}*(l)

    ## (step 1) calculate area by looping polar coordinate with D_k condition
    def beam_area_on_highway(theta_k,D_k,R_B=R_B,beamwidth=beamwidth):
        area = 0
        r = Infinitesimal(0, R_B, step_size=0.5)
        phi = Infinitesimal(-beamwidth/2, beamwidth/2, step_size=0.2)
        for phi_k in phi.arange():
            R_n = min(R_B, D_k/sin(theta_k+phi_k)) if (theta_k+phi_k)!=0 else R_B
            R_f = min(R_B, (D_k+H)/sin(theta_k+phi_k)) if (theta_k+phi_k)!=0 else R_B
            r_k = R_n
            while r_k<R_f:
                area += r_k*(phi.delta()*math.pi/180)*r.delta()
                r_k += r.step_size
        return area

    ## (step 2) calculate tau, P_I(), then d_zeta
    j = J((x_k,y_k),theta_k,R_B,beamwidth)
    def d_zeta(r_k, phi_k, psi_k):
        (_,tau) = j.get(r_k, phi_k, psi_k)
        d_integration = Infinitesimal(lower_bound=0, upper_bound=tau, step_size=0.5)
        d_zeta_val = 0
        for d in d_integration.arange():
            ## calculate r_{i|k} & phi_{i|k}
            gamma_k = psi_k-(theta_k+phi_k)
            r_d = math.sqrt(r_k**2 + d**2 + 2*r_k*d*cos(gamma_k))
            phi_d = phi_k + atan2(d*sin(gamma_k),r_k+d*cos(gamma_k))

            ## calculate \prod_i P_I(r_{i|k},phi_{i|k},p_i)
            prod_P_I = 1
            for b_i in beam_neighbours[beam_to_test]:
                (r_i,phi_i) = pt_i_from_k(r_d,phi_d, x_k,y_k,theta_k,
                                                    b_i.x(),b_i.y(),b_i.theta)
                ## need to condition phi_i based on b_i.theta
                while phi_i>b_i.theta and phi_i-360>b_i.theta: phi_i-=360
                while phi_i<b_i.theta and phi_i+360<b_i.theta: phi_i+=360

                prod_P_I *= P_I(r_i,phi_i,p_active)
            
            ## calculate d_{zeta} = \int \prod_i P_I(r_{i|k},phi_{i|k},p_i) dd
            d_zeta_val += prod_P_I * d_integration.delta()

        return d_zeta_val

    ## (step 3) calculate \breve{J}star()
    def J_breve_star(r_k,phi_k,l,psi_k):
        return 1 if d_zeta(r_k, phi_k, psi_k)<=l else 0

    ## (step 4) calculate \breve{F}*(l)
    def F_breve_star(l, theta_k=theta_k, D_k=D_k, D_mid=D_mid, R_B=R_B, 
                        beamwidth=beamwidth, bm_y=beam_to_test.y()):
        nominator = 0
        denominator = beam_area_on_highway(theta_k, D_k)
        r = Infinitesimal(0, R_B, step_size=0.5)
        phi = Infinitesimal(-beamwidth/2, beamwidth/2, step_size=0.5)
        for phi_k in phi.arange():
            R_n = min(R_B, D_k/sin(theta_k+phi_k)) if (theta_k+phi_k)!=0 else R_B
            R_f = min(R_B, (D_k+H)/sin(theta_k+phi_k)) if (theta_k+phi_k)!=0 else R_B
            r_k = R_n
            while r_k<R_f:
                y_loc = bm_y + r_k*sin(theta_k+phi_k)
                psi_k = 0 if y_loc>D_mid else 180
                nominator += r_k*J_breve_star(r_k,phi_k,l,psi_k)*(math.radians(phi.delta()))*r.delta()
                r_k += r.step_size
        return nominator/denominator

    ## do calculation
    F_l = F_breve_star(l)
    print(f"F(l={l}) = {F_l}")

    ## show outcome
    plt.text(box.left,box.top+6, "Check for interference setup:",
                                 ha='left', wrap=True, fontsize=8)
    plt.text(x=box.left, y=box.top-80,
                            s=f" For l={l}, p_active={p_active}, D_k={D_k}\n"
                              f" - F_sim = {F_l_sim:1.3f}\n"
                              f" - F_num = {F_l:1.3f}\n\n"
                              f"NOTE: The box must cover\n"
                              f" the highway section of the\n"
                              f" ORANGE beam which depends\n"
                              f" on D_k.",
                              ha='left', wrap=True, fontsize=8)
    plt.axis([box.left, box.right, box.bottom, box.top])
    plt.show()

    ## calculate \breve{F}*(l) over a range of l (if needed)
    ## - controlled by `ls_loop` flag, set to `True` to run the loop, 
    ##   or `False` to skip the calculation
    is_loop = True
    #is_loop = False
    if is_loop: # loop?
        print("Running the loop now, it may take a while to complete.")
        print("Use [Ctlr]+[C] to stop the calculation.")
        print(" l,   \breve{F}*(l)")
        print("---,  -------------")
        for l in range(0,int(R_B*1.2),2):
            prob = F_breve_star(l)
            print(f"{l:1.1f}, {prob:1.4f}")


###################################################################
## test 11: Calculate upper bound of \breve{F}*(l) for a selected 
##          beam in the highway scenario.
## Note: In this version, vehicles will always starts from a specific
##       optimal location on the lane, and move east or west following 
##       the lane direction
###################################################################
def test11():

    ## all 18 beams at 6 sites for the highway scenario
    ##   (3)   (4)     (5)    <-- north-side beams
    ##   ==================   <-- highway edge
    ##     > >     >          <-- 3 lanes (east moving)
    ##    - - - - - - - -     <-- traffic flow separator
    ##      <     <    <      <-- 3 lanes (west moving)
    ##   ==================   <-- highway edge
    ##   (0)    (1)     (2)   <-- south-side beams
    D_k = 28 # distance from beam origin to the edge of the highway
    D_mid = 0 # traffic flow separation
    beam = [[Beam(100,-40,90+60),Beam(100,-40,90),Beam(100,-40,90-60)],  # 0 (and 3 beams per site)
            [Beam(220,-40,90+60),Beam(220,-40,90),Beam(220,-40,90-60)],  # 1
            [Beam(360,-40,90+60),Beam(360,-40,90),Beam(360,-40,90-60)],  # 2
            [Beam(90,40,270-60),Beam(90,40,270),Beam(90,40,270+60)],     # 3
            [Beam(210,40,270-60),Beam(210,40,270),Beam(210,40,270+60)],  # 4
            [Beam(340,40,270-60),Beam(340,40,270),Beam(340,40,270+60)]]  # 5
    beam_list = [b for sublist in beam for b in sublist]

    ## manually configure the picked beam and specify neighbouring beams
    ## that may cause interference. If non-interfering beams are also
    ## included as neighbouring beams, it won't generate different results, 
    ## but will simply make the calculation run longer unnecessarily
    beam_to_test = beam[1][1] # mid south BS, north pointing beam
    beam_neighbours = {}
    beam_neighbours[beam_to_test] = [beam[4][0],beam[4][1],beam[4][2]]
    lane_e2w = [30, 34, 38] # distance from south beam origin to each west moving lane
    lane_w2e = [42, 46, 50] # distance from south beam origin to each east moving lane 

    ## scenario setup
    p_active = 0.8
    l = 30
    print(f"Calculating upper bound of F_breve(l)...")
    print(f"l={l}; p_active={p_active}")

    ## beam setup
    theta_k = beam_to_test.theta
    beamwidth = beam_to_test.Width
    R_B = beam_to_test.Range
    (x_k,y_k) = beam_to_test.center.xy()

    ## determine mathcal{L_k} for this beam
    ## - here, apart from r_start & phi_start, we also
    ##   include psi_start, tau, xy for easy calculation
    j = J((x_k,y_k),theta_k,R_B,beamwidth)
    mathcal_L_k = []
    small_epsilon = 0.001 # this is needed to avoid divide-by-zero
    for lane_y in lane_e2w:
        r_start = lane_y/sin(theta_k-beamwidth/2)
        phi_start = -beamwidth/2 + small_epsilon
        psi_start = 180
        _,tau = j.get(r_start,phi_start,psi_start)
        xy = PointXY()
        xy.from_polar(r_start,phi_start,(x_k,y_k),theta_k)
        start_loc = (r_start,phi_start,psi_start,-tau,xy)
        mathcal_L_k.append(start_loc)
    for lane_y in lane_w2e:
        r_start = lane_y/sin(theta_k+beamwidth/2)
        phi_start = beamwidth/2 - small_epsilon
        psi_start = 0
        _,tau = j.get(r_start,phi_start,psi_start)
        xy = PointXY()
        xy.from_polar(r_start,phi_start,(x_k,y_k),theta_k)
        start_loc = (r_start,phi_start,psi_start,tau,xy)
        mathcal_L_k.append(start_loc)

    ## plot the scenario
    fig1 = plt.figure()
    ax1 = fig1.add_subplot(111, aspect='equal')
    color = "g"
    class Box:
        def __init__(self):
            (self.left,self.top,self.right,self.bottom) = (0,0,0,0)
        def xylim(self,x,y,xbuf,ybuf):
            if x-xbuf<self.left: self.left=x-xbuf
            if x+xbuf>self.right: self.right=x+xbuf
            if y+ybuf>self.top: self.top=y+ybuf
            if y-ybuf<self.bottom: self.bottom=y-ybuf
    box = Box()
    for bm in beam_neighbours[beam_to_test]:
        ax1.add_patch(patches.Wedge(bm.center.xy(),bm.Range,
                                    bm.theta+bm.start_angle,
                                    bm.theta+bm.end_angle,color=color,alpha=0.2))
        box.xylim(bm.x(),bm.y(),int(1.2*bm.Range),int(0.5*bm.Range))
        color = "g" if color=="b" else "b"
    bm = beam_to_test
    box.xylim(bm.x(),bm.y(),int(1.2*bm.Range),int(0.5*bm.Range))
    ax1.add_patch(patches.Wedge(bm.center.xy(),bm.Range,
                                bm.theta+bm.start_angle,
                                bm.theta+bm.end_angle,color="r",alpha=0.2))

    ## add arrow to indicate lanes
    for lane in mathcal_L_k:
        (r_start,phi_start,psi_start,tau,xy) = lane
        ax1.add_patch(patches.Arrow(xy.x, xy.y, tau, 0, width=2.0, color='r'))

    ## simulation
    def sim(l):
        sample_size = 1000
        count_all = 0
        count_prob = 0
        delta_d = 0.5
        while count_all<sample_size:
            (_,_,_,tau,xy) = random.choice(mathcal_L_k)
            x = xy.x + random.random()*tau
            y = xy.y
            #dx = random.choice([delta_d,-delta_d])
            dx = delta_d if y>D_mid else -delta_d # use proper direction based on lane
            d_sim = 0
            pt_vehicle = PointXY(x,y)
            if not pt_vehicle.is_inside(beam_to_test): continue
            while True:
                pt_vehicle.x += dx
                interference = False
                for b_i in beam_neighbours[beam_to_test]:
                    if pt_vehicle.is_inside(b_i) and random.random()<p_active:
                        interference = True
                if not interference:
                    d_sim += delta_d
                if not pt_vehicle.is_inside(beam_to_test):
                    break # departing the beam, break the loop & done
            if d_sim<=l: count_prob += 1
            count_all += 1

        F_l_sim = count_prob/count_all
        return F_l_sim

    F_l_sim = sim(l)
    print(f"F_sim(l={l}) = {F_l_sim}")

    ## calculate \hat\breve{F}*(l) = \sum_(r_s,phi_s) \breve{J}star() / number_lane
    ## where \breve{J}star() = 1 if d_zeta<=l else 0
    ##       d_zeta = \int_0^{tau} P_I()
    ## step 1: calculate denominator (i.e. number of lanes)
    ## step 2: calculate tau, P_I(), then d_zeta
    ## step 3: calculate \breve{J}star(), then nominator
    ## step 4: finally, calculate \hat\breve{F}*(l)

    ## (step 1) number of lanes
    def number_of_lanes(mathcal_L_k):
        return len(mathcal_L_k)

    ## (step 2) calculate tau, P_I(), then d_zeta
    j = J((x_k,y_k),theta_k,R_B,beamwidth)
    def d_zeta(r_k, phi_k, psi_k):
        (_,tau) = j.get(r_k, phi_k, psi_k)
        d_integration = Infinitesimal(lower_bound=0, upper_bound=tau, step_size=0.5)
        d_zeta_val = 0
        for d in d_integration.arange():
            ## calculate r_{i|k} & phi_{i|k}
            gamma_k = psi_k-(theta_k+phi_k)
            r_d = math.sqrt(r_k**2 + d**2 + 2*r_k*d*cos(gamma_k))
            phi_d = phi_k + atan2(d*sin(gamma_k),r_k+d*cos(gamma_k))

            ## calculate \prod_i P_I(r_{i|k},phi_{i|k},p_i)
            prod_P_I = 1
            for b_i in beam_neighbours[beam_to_test]:
                (r_i,phi_i) = pt_i_from_k(r_d,phi_d, x_k,y_k,theta_k,
                                                    b_i.x(),b_i.y(),b_i.theta)
                ## need to condition phi_i based on b_i.theta
                while phi_i>b_i.theta and phi_i-360>b_i.theta: phi_i-=360
                while phi_i<b_i.theta and phi_i+360<b_i.theta: phi_i+=360

                prod_P_I *= P_I(r_i,phi_i,p_active)
            
            ## calculate d_{zeta} = \int \prod_i P_I(r_{i|k},phi_{i|k},p_i) dd
            d_zeta_val += prod_P_I * d_integration.delta()

        return d_zeta_val

    ## (step 3) calculate \breve{J}star()
    def J_breve_star(r_k,phi_k,l,psi_k):
        return 1 if d_zeta(r_k, phi_k, psi_k)<=l else 0

    ## (step 4) calculate \hat\breve{F}*(l)
    def hat_F_breve_star(l, theta_k=theta_k, D_k=D_k, D_mid=D_mid, R_B=R_B, 
                        beamwidth=beamwidth, bm_y=beam_to_test.y()):
        nominator = 0
        denominator = number_of_lanes(mathcal_L_k)
        for lane in mathcal_L_k:
            (r_start,phi_start,psi_start,tau,xy) = lane
            nominator += J_breve_star(r_start,phi_start,l,psi_start)
        return nominator/denominator

    ## do calculation
    F_l = hat_F_breve_star(l)
    print(f"F(l={l}) = {F_l}")

    ## show outcome
    plt.text(box.left,box.top+6, "Check for interference setup:",
                                 ha='left', wrap=True, fontsize=8)
    plt.text(x=box.left, y=box.top-60,
                            s=f" For l={l}, p_active={p_active}, D_k={D_k}\n"
                              f" - F_sim = {F_l_sim:1.3f}\n"
                              f" - F_num = {F_l:1.3f}\n\n"
                              f"NOTE: The arrows are the \n"
                              f" lanes and the traffic direction.\n",
                              ha='left', wrap=True, fontsize=8)
    plt.axis([box.left, box.right, box.bottom, box.top])
    plt.show()

    ## calculate \hat\breve{F}*(l) over a range of l (if needed)
    ## - controlled by `ls_loop` flag, set to `True` to run the loop, 
    ##   or `False` to skip the calculation
    is_loop = True
    #is_loop = False
    if is_loop: # loop?
        print("Running the loop now, it may take a while to complete.")
        print("Use [Ctlr]+[C] to stop the calculation.")
        print(" l,   \breve{F}*(l)")
        print("---,  -------------")
        for l in range(0,int(R_B*1.2),2):
            #prob = hat_F_breve_star(l)
            prob = sim(l)
            print(f"{l:1.1f}, {prob:1.4f}")


###################################################################
## Launcher
## - Pick one of the following tests to run
###################################################################

test1() # draw a horizontal line in the beam (formula for the highway edge)
#test2() # polar location relative to b_i, translated from b_k
#test3() # trajectory of the movement in a beam
#test4() # transformation of a beam for case 1 and case 2
#test5() # transformation of a beam for case 3

## ---------------------------------------------------------------
## tau   = distance travelled
## J(.)  = prob that service distance is shorter than $l$
## J*(.) = J(.) for highway scenario
## F(l)  = CDF, service distance is shorter than $l$
## F*(l) = CDF for highway scenario
## d_zeta   = distance travelled discounting interference area
## \breve{J}*(.) = highway scenario, prob d_zeta <= $l$
## \breve{F}*(l) = CDF of d_zeta <= l
## ---------------------------------------------------------------

#test6() # J(.) and tau calculation
#test7() # calculation of beam areas
#test8() # calculation of F*(l) using J*(.), ie. highway scenario
#test9() # calculation of d_zeta 
#test10() # calculation of \breve{F}*(l)
#test11() # calculation of upper bound \breve{F}*(l)
